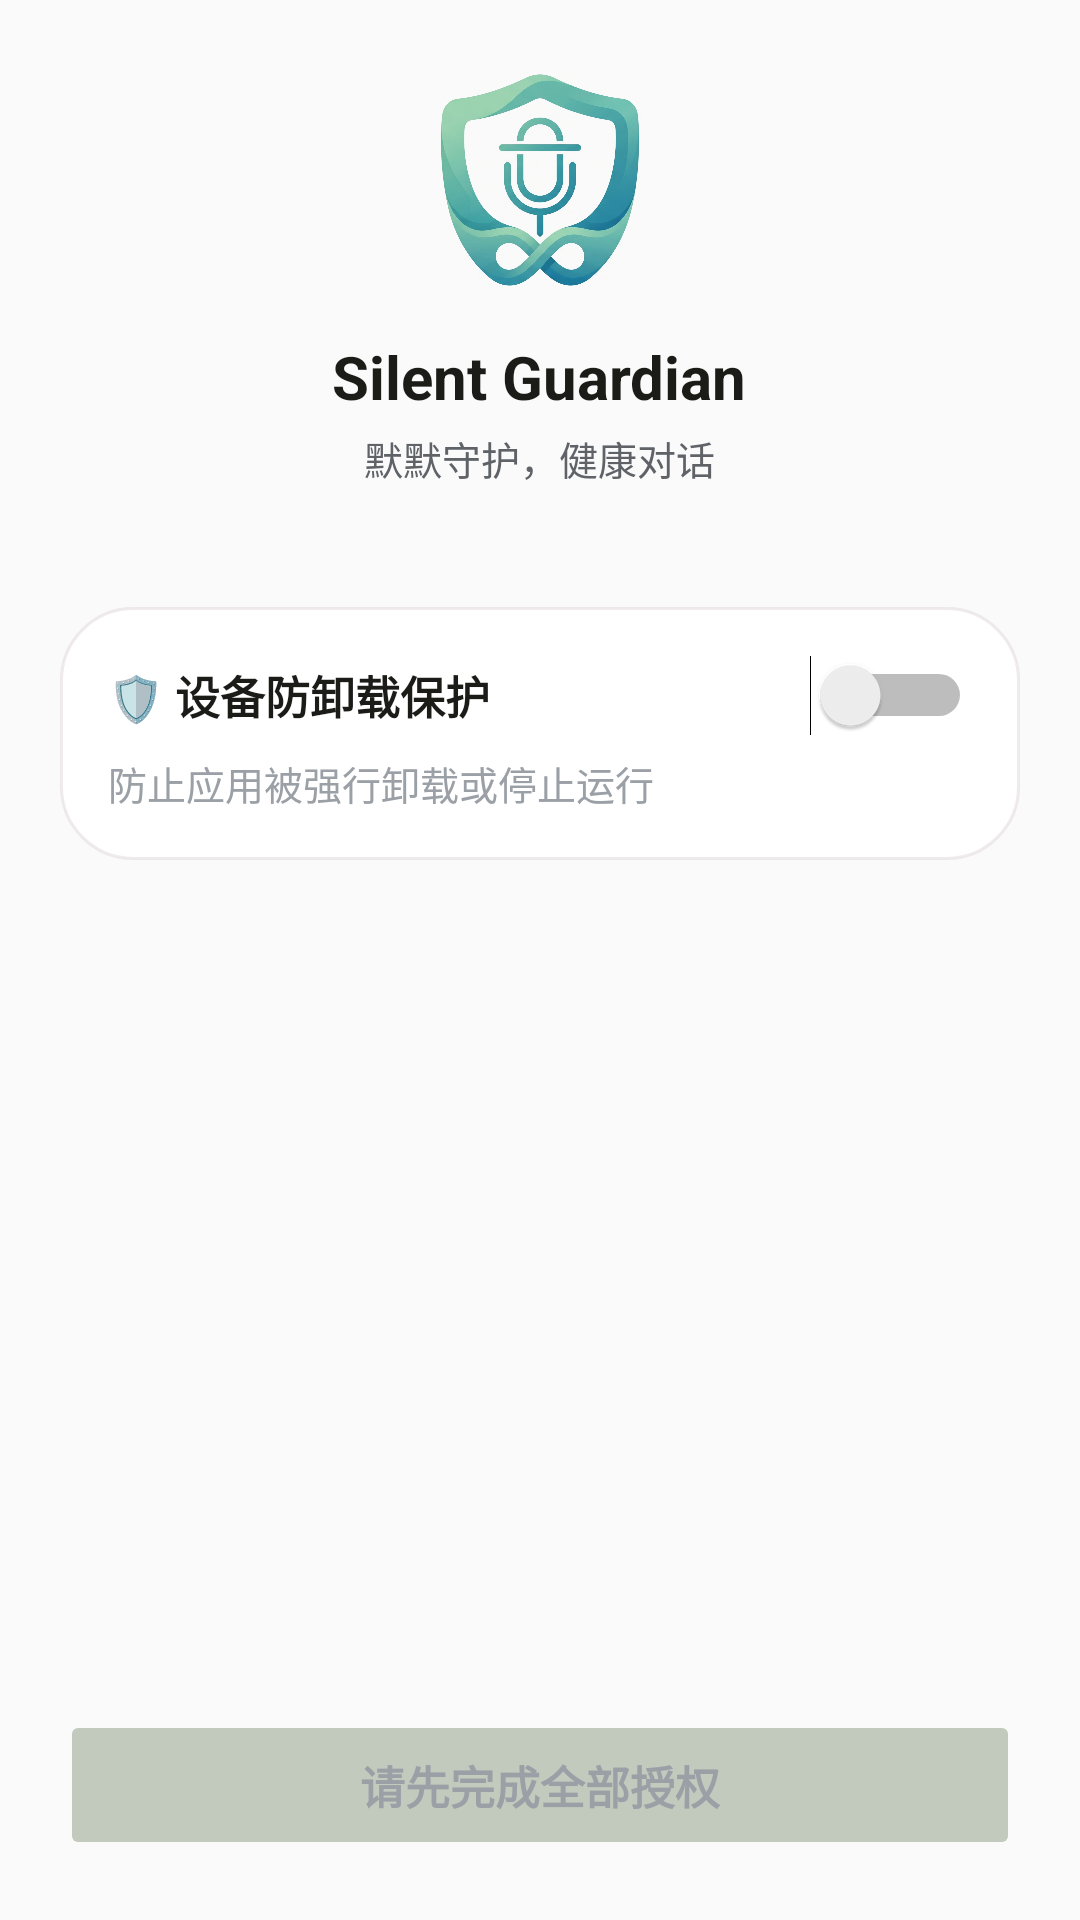

Reconstruct the res/layout file that produces this screen, plus the resources it refers to.
<!-- AndroidManifest.xml: activity theme AppTheme -->
<!-- res/layout/activity_permission.xml -->
<?xml version="1.0" encoding="utf-8"?>
<LinearLayout xmlns:android="http://schemas.android.com/apk/res/android"
    android:layout_width="match_parent"
    android:layout_height="match_parent"
    android:background="@color/background"
    android:orientation="vertical">

    <LinearLayout
        android:layout_width="match_parent"
        android:layout_height="wrap_content"
        android:gravity="center"
        android:orientation="vertical"
        android:padding="24dp">

        <ImageView
            android:layout_width="72dp"
            android:layout_height="72dp"
            android:layout_marginBottom="16dp"
            android:src="@drawable/logo_graphic" />

        <TextView
            android:layout_width="wrap_content"
            android:layout_height="wrap_content"
            android:text="@string/app_name_en"
            android:textColor="@color/text_primary"
            android:textSize="20sp"
            android:textStyle="bold" />

        <TextView
            android:layout_width="wrap_content"
            android:layout_height="wrap_content"
            android:layout_marginTop="4dp"
            android:text="@string/app_slogan"
            android:textColor="@color/text_secondary"
            android:textSize="13sp" />
    </LinearLayout>

    <ScrollView
        android:layout_width="match_parent"
        android:layout_height="0dp"
        android:layout_weight="1"
        android:paddingHorizontal="20dp">

        <LinearLayout
            android:layout_width="match_parent"
            android:layout_height="wrap_content"
            android:orientation="vertical">

            <LinearLayout
                android:id="@+id/llPermissions"
                android:layout_width="match_parent"
                android:layout_height="wrap_content"
                android:orientation="vertical" />

            
            <LinearLayout
                android:id="@+id/llAntiUninstallEntry"
                android:layout_width="match_parent"
                android:layout_height="wrap_content"
                android:background="@drawable/bg_card_surface"
                android:foreground="?android:attr/selectableItemBackground"
                android:orientation="vertical"
                android:padding="16dp"
                android:layout_marginTop="16dp"
                android:layout_marginBottom="16dp"
                android:clickable="true"
                android:focusable="true">

                <LinearLayout
                    android:layout_width="match_parent"
                    android:layout_height="wrap_content"
                    android:orientation="horizontal"
                    android:gravity="center_vertical">

                    <TextView
                        android:layout_width="0dp"
                        android:layout_weight="1"
                        android:layout_height="wrap_content"
                        android:text="@string/perm_anti_uninstall_title"
                        android:textSize="15sp"
                        android:textStyle="bold"
                        android:textColor="@color/text_primary" />

                    <Switch
                        android:id="@+id/switchAntiUninstall"
                        android:layout_width="wrap_content"
                        android:layout_height="wrap_content"
                        android:clickable="false"
                        android:focusable="false" />
                </LinearLayout>

                <TextView
                    android:id="@+id/tvAntiUninstallSummary"
                    android:layout_width="match_parent"
                    android:layout_height="wrap_content"
                    android:layout_marginTop="6dp"
                    android:text="@string/perm_anti_uninstall_desc"
                    android:textColor="@color/text_hint"
                    android:textSize="13sp" />
            </LinearLayout>
        </LinearLayout>
    </ScrollView>

    <LinearLayout
        android:layout_width="match_parent"
        android:layout_height="wrap_content"
        android:padding="20dp">

        <Button
            android:id="@+id/btnEnter"
            android:layout_width="match_parent"
            android:layout_height="wrap_content"
            android:backgroundTint="@color/outline"
            android:text="@string/perm_complete_all"
            android:textColor="@color/text_hint"
            android:enabled="false"
            android:textSize="15sp"
            android:textStyle="bold"
            android:paddingVertical="14dp" />
    </LinearLayout>
</LinearLayout>
<!-- resources referenced by this layout -->
<resources>
  <color name="background">#FAFAFA</color>
  <color name="outline">#C2C9BD</color>
  <color name="text_hint">#9AA0A6</color>
  <color name="text_primary">#1B1C18</color>
  <color name="text_secondary">#5F6368</color>
  <!-- drawable bg_card_surface (drawable) -->
  <?xml version="1.0" encoding="utf-8"?>
  <shape xmlns:android="http://schemas.android.com/apk/res/android">
      <solid android:color="@color/surface" />
      <stroke android:width="1dp" android:color="@color/card_stroke" />
      <corners android:radius="24dp" />
  </shape>
  <!-- drawable logo_graphic: png bitmap (drawable-nodpi, 954446 bytes) -->
  <string name="app_name_en">Silent Guardian</string>
  <string name="app_slogan">默默守护，健康对话</string>
  <string name="perm_anti_uninstall_desc">防止应用被强行卸载或停止运行</string>
  <string name="perm_anti_uninstall_title">🛡️ 设备防卸载保护</string>
  <string name="perm_complete_all">请先完成全部授权</string>
  <style name="AppTheme" parent="Theme.MaterialComponents.Light.NoActionBar">
          <item name="colorPrimary">@color/primary</item>
          <item name="colorPrimaryVariant">@color/primary_dark</item>
          <item name="colorOnPrimary">#FFFFFF</item>
          <item name="colorSecondary">@color/accent</item>
          <item name="colorSurface">@color/surface</item>
          <item name="android:colorBackground">@color/background</item>
          
          <item name="materialAlertDialogTheme">@style/AppDialogTheme</item>
      </style>
  <color name="surface">#FFFFFF</color>
  <color name="card_stroke">#4DCCBDC2</color>
  <color name="primary">#4CAF50</color>
  <color name="primary_dark">#2E7D32</color>
  <color name="accent">#FF9800</color>
  <style name="AppDialogTheme" parent="ThemeOverlay.MaterialComponents.MaterialAlertDialog">
          <item name="shapeAppearanceOverlay">@style/DialogShape</item>
          <item name="colorPrimary">@color/primary</item>
          <item name="buttonBarPositiveButtonStyle">@style/DialogButtonStyle</item>
          <item name="buttonBarNegativeButtonStyle">@style/DialogButtonStyle</item>
          <item name="buttonBarNeutralButtonStyle">@style/DialogButtonStyle</item>
      </style>
  <style name="DialogShape" parent="">
          <item name="cornerFamily">rounded</item>
          <item name="cornerSize">16dp</item>
      </style>
  <style name="DialogButtonStyle" parent="Widget.MaterialComponents.Button.TextButton.Dialog">
          <item name="android:textSize">16sp</item>
          <item name="android:textStyle">bold</item>
          <item name="android:paddingTop">12dp</item>
          <item name="android:paddingBottom">12dp</item>
          <item name="android:paddingStart">16dp</item>
          <item name="android:paddingEnd">16dp</item>
          <item name="android:minHeight">54dp</item>
          <item name="android:layout_margin">4dp</item>
      </style>
</resources>
